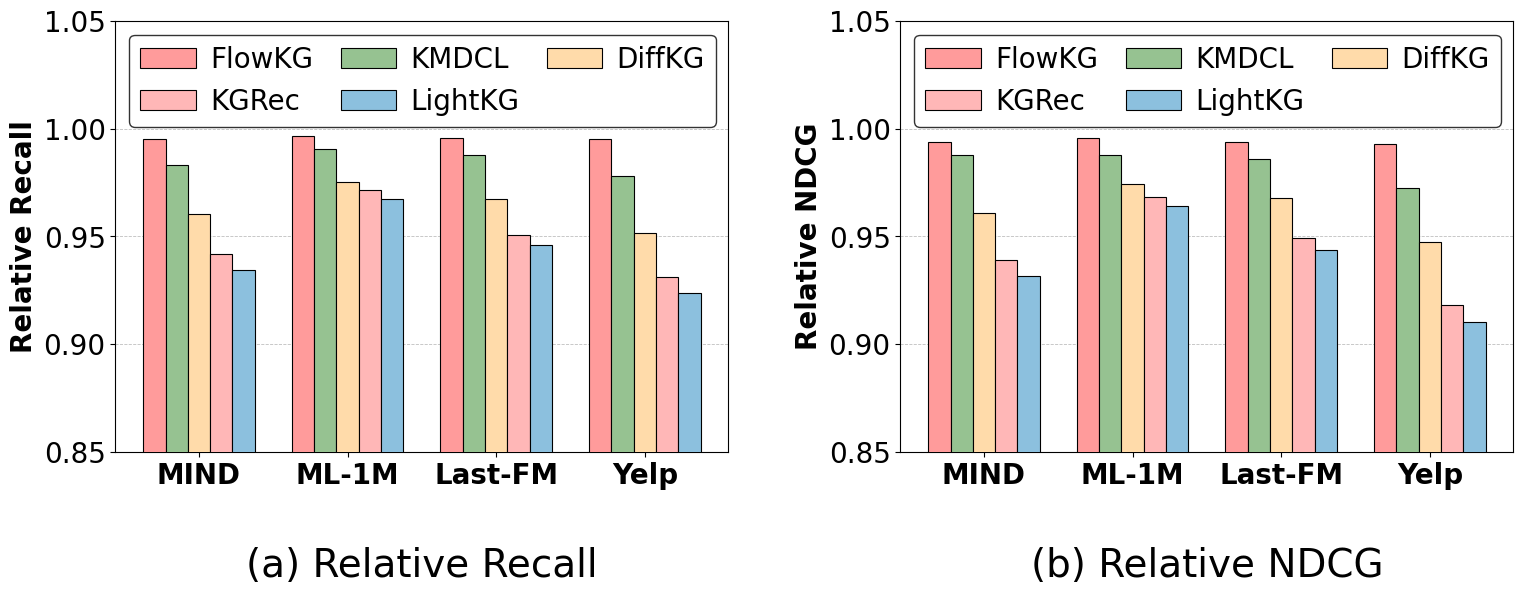

Recreate this plot in Python.
import matplotlib.pyplot as plt
import numpy as np
import math

from matplotlib import rcParams

# === 全局风格：与 figure_group.py 保持一致 ===
plt.rcParams['font.family'] = 'serif'
plt.rcParams['font.serif'] = ['Times New Roman']
rcParams['font.size'] = 20

def plot_kg_noise_alleviation_relative_recall_and_ndcg():
    # === 1. 数据准备 ===
    datasets = ['MIND', 'ML-1M', 'Last-FM', 'Yelp']

    drop_ratios_recall = {
        'FlowKG':  [0.46, 0.33, 0.43, 0.49],
        'KMDCL':   [1.68, 0.96, 1.21, 2.20],
        'DiffKG':  [3.98, 2.47, 3.27, 4.85],
        'KGRec':   [5.80, 2.85, 4.95, 6.90],
        'LightKG': [6.55, 3.25, 5.40, 7.60],
    }

    # --- NDCG Drop Data ---
    drop_ratios_ndcg = {
        'FlowKG':  [0.64, 0.42, 0.60, 0.73],
        'KMDCL':   [1.24, 1.23, 1.39, 2.76],
        'DiffKG':  [3.90, 2.58, 3.20, 5.24],
        'KGRec':   [6.10, 3.15, 5.05, 8.20],
        'LightKG': [6.85, 3.60, 5.65, 8.95],
    }

    def to_relative_metric(drop_ratios: dict[str, list[float]]):
        return {model: [1 - (d / 100) for d in drops] for model, drops in drop_ratios.items()}

    relative_recall = to_relative_metric(drop_ratios_recall)
    relative_ndcg = to_relative_metric(drop_ratios_ndcg)

    # === 2. 绘图设置（对齐 figure_group.py 的风格） ===
    methods = ['FlowKG', 'KMDCL', 'DiffKG', 'KGRec', 'LightKG']

    # 设置 SIGIR 风格配色 (从深到浅，或冷暖对比)
    # FlowKG 用最醒目的颜色 (红色/深红)，其他用蓝色系/灰色系区分
    # colors = {
    #     'FlowKG':  '#FCB2AF',  # Red (Ours)
    #     'KMDCL':   '#9BDFDF',  # Orange (Strong Baseline)
    #     'DiffKG':  '#FFE2CE',  # Green
    #     'KGRec':   '#C4D8E9',  # Blue
    #     'LightKG': '#BEBCDF',  # Purple
    # }
    colors = {
        'FlowKG':  '#FF9B9B',  # Red (Ours)
        'KMDCL':   '#96C291',  # Orange (Strong Baseline)
        'DiffKG':  '#FFDBAA',  # Green
        'KGRec':   '#FFB7B7',  # Blue
        'LightKG': '#8CC0DE',  # Purple
    }


    fig, axes = plt.subplots(1, 2, figsize=(16, 6), sharey=True)

    def reorder_legend_row_major(handles, labels, ncol: int):
        """Reorder legend entries so they display left-to-right then top-to-bottom.

        Matplotlib fills multi-column legends in a column-major way by default.
        This converts an input order (assumed row-major) into the order needed
        to render as row-major.
        """

        if ncol <= 1:
            return handles, labels

        count = len(handles)
        if count == 0:
            return handles, labels

        nrows = int(math.ceil(count / ncol))
        new_handles = [None] * count
        new_labels = [None] * count

        for r in range(nrows):
            for c in range(ncol):
                row_major_index = r * ncol + c
                if row_major_index >= count:
                    continue

                column_major_index = c * nrows + r
                if column_major_index >= count:
                    continue

                new_handles[column_major_index] = handles[row_major_index]
                new_labels[column_major_index] = labels[row_major_index]

        filtered = [(h, l) for h, l in zip(new_handles, new_labels) if h is not None]
        if not filtered:
            return handles, labels

        out_handles, out_labels = zip(*filtered)
        return list(out_handles), list(out_labels)

    bar_width = 0.15
    x = np.arange(len(datasets))

    def plot_panel(ax, values_by_method, ylabel: str, show_legend: bool):
        ax.grid(axis='y', linestyle='--', linewidth=0.6, color='gray', alpha=0.5, zorder=0)
        for i, method in enumerate(methods):
            ax.bar(
                x + i * bar_width,
                values_by_method[method],
                width=bar_width,
                label=method,
                color=colors[method],
                edgecolor='black',
                linewidth=0.8,
                zorder=3,
            )

        ax.set_ylabel(ylabel, fontsize=20, fontweight='bold')
        ax.set_xticks(x + bar_width * ((len(methods) - 1) / 2))
        ax.set_xticklabels(datasets, fontsize=20, fontweight='bold')
        # sharey=True 时右图默认不显示 y 轴刻度标签，这里强制两边都显示
        ax.tick_params(axis='y', labelsize=20, labelleft=True)
        ax.set_ylim(0.85, 1.05)

        if show_legend:
            handles, labels = ax.get_legend_handles_labels()
            # Ensure legend reads left-to-right, then top-to-bottom.
            handles, labels = reorder_legend_row_major(handles, labels, ncol=3)
            ax.legend(
                handles,
                labels,
                loc='upper left',
                frameon=True,
                edgecolor='black',
                ncol=3,
                fontsize=20,
                columnspacing=1.0,
                handletextpad=0.5,
            )

    # 左：Recall；右：NDCG
    plot_panel(axes[0], relative_recall, 'Relative Recall', show_legend=True)
    plot_panel(axes[1], relative_ndcg, 'Relative NDCG', show_legend=True)

    fig.tight_layout(rect=[0, 0.10, 1, 1])

    # 子图标题放在下方：使用 axes 坐标系，确保 (a)/(b) 与子图位置一致（不会被 tight_layout 影响错位）
    labels = ['(a) Relative Recall', '(b) Relative NDCG']
    for ax, label in zip(axes, labels):
        ax.text(
            0.5,
            -0.22,
            label,
            transform=ax.transAxes,
            ha='center',
            va='top',
            fontsize=28,
            clip_on=False,
        )
    plt.savefig('noise_robustness.png', dpi=300, bbox_inches='tight')
    plt.savefig('noise_robustness.pdf', dpi=300, bbox_inches='tight')
    print('File saved: noise_robustness.png')
    plt.show()


plot_kg_noise_alleviation_relative_recall_and_ndcg()
